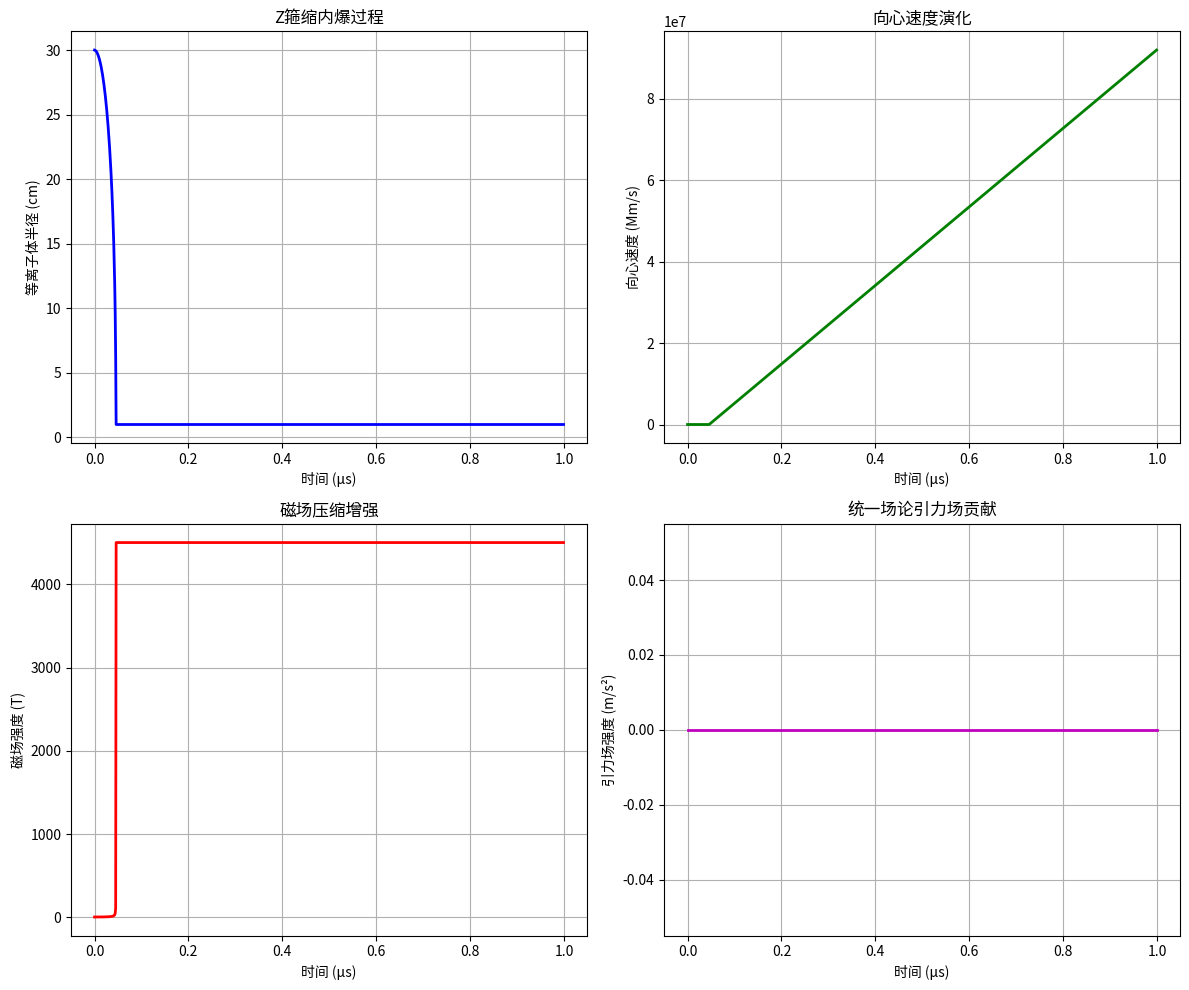
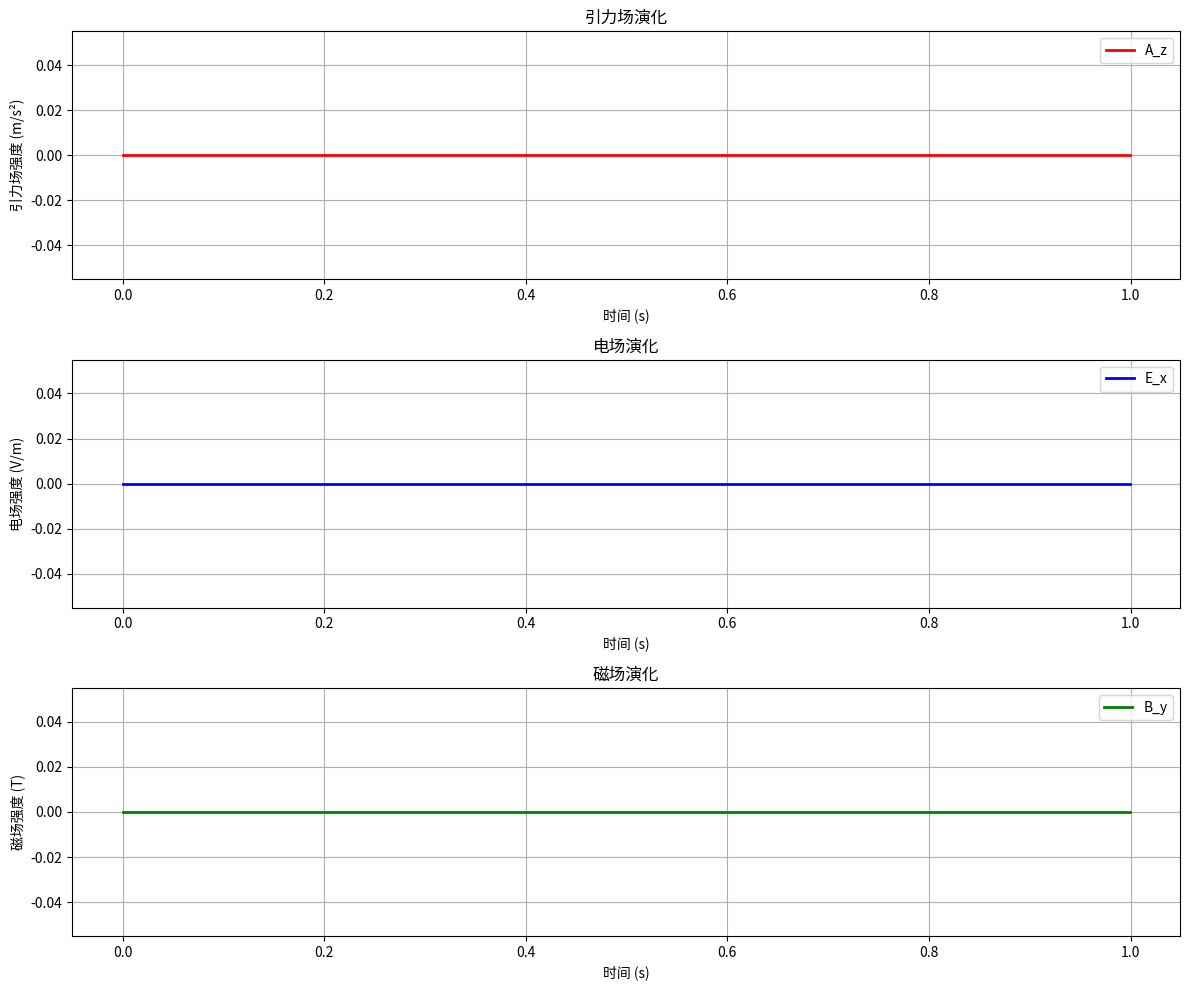
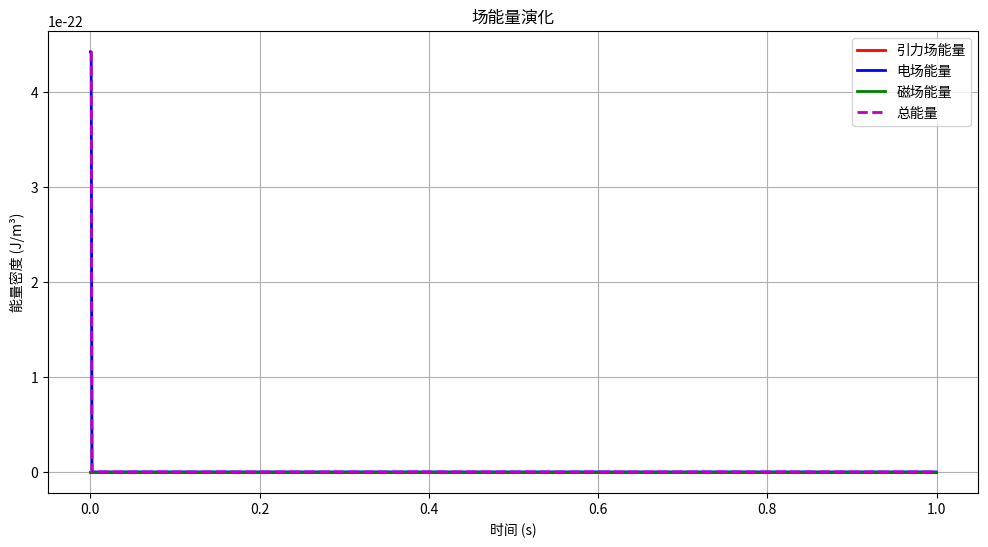
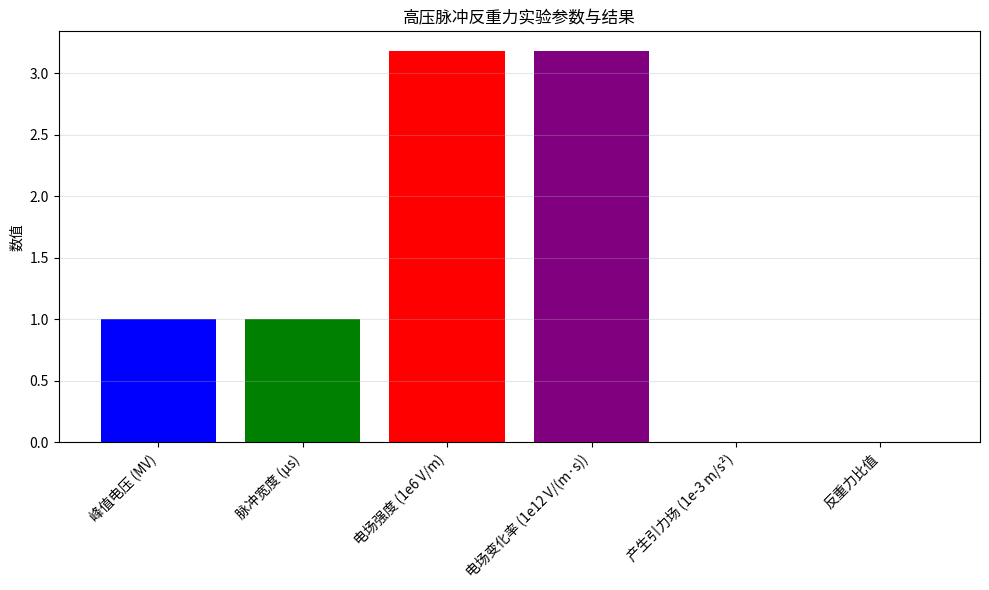

The script that saved these images, in order:
#!/usr/bin/env python3
# -*- coding: utf-8 -*-
"""
统一场论核心方程高级分析
包括：
1. 托卡马克Z箍缩不稳定性数值模拟
2. 高压脉冲反重力实验数据分析
3. 断电后持续旋转实验模拟
4. 场相互转化动力学闭环分析
"""

import numpy as np
import matplotlib.pyplot as plt
from scipy.integrate import odeint

# 基本常数
c = 3e8  # 光速 m/s
mu0 = 4 * np.pi * 1e-7  # 真空磁导率
epsilon0 = 1 / (mu0 * c**2)  # 真空介电常数

class FieldDynamics:
    """场动力学类，用于模拟场相互转化"""
    
    @staticmethod
    def calc_dB_dt(A, E, V, dE_dt):
        """计算磁场变化率 dB/dt"""
        term1 = -np.cross(A, E) / c**2
        term2 = -np.cross(V, dE_dt) / c**2
        return term1 + term2
    
    @staticmethod
    def calc_E_from_A_dot(A_dot, k=1.0):
        """从引力场变化率计算电场 E ∝ ∂A/∂t"""
        return k * A_dot

class TokamakSimulation:
    """托卡马克Z箍缩不稳定性模拟"""
    
    def __init__(self):
        # 托卡马克基本参数
        self.R = 1.0  # 主半径 (m)
        self.a = 0.3  # 小半径 (m)
        self.B0 = 5.0  # 初始磁场 (T)
        self.n_e = 1e20  # 电子密度 (m^-3)
        self.T_e = 1e6  # 电子温度 (eV)
        
    def simulate_z_pinch(self, t_end=1e-6, dt=1e-9):
        """模拟Z箍缩不稳定性"""
        print("=== 托卡马克Z箍缩不稳定性模拟 ===")
        
        # 时间数组
        t = np.arange(0, t_end, dt)
        
        # 初始条件
        r = self.a * np.ones_like(t)  # 等离子体半径
        v = np.zeros_like(t)  # 向心速度
        B = self.B0 * np.ones_like(t)  # 磁场
        A = np.zeros_like(t)  # 引力场
        E = np.zeros_like(t)  # 电场
        
        # 计算初始电场（径向电场）
        E[0] = (self.T_e * 1.6e-19) / (self.a * 1.6e-19)  # 简化估算
        
        # Z箍缩内爆过程模拟
        for i in range(1, len(t)):
            # 等离子体向心加速度（传统磁流体模型）
            a_mhd = (B[i-1]**2) / (mu0 * self.n_e * 1.67e-27)
            
            # 计算磁场变化率 dB/dt
            dE_dt = (E[i-1] - E[i-2])/dt if i > 1 else 0
            dB_dt = FieldDynamics.calc_dB_dt(
                np.array([0, 0, A[i-1]]),  # A 矢量
                np.array([E[i-1], 0, 0]),  # E 矢量
                np.array([v[i-1], 0, 0]),  # V 矢量
                np.array([dE_dt, 0, 0])    # dE/dt 矢量
            )
            
            # 从 dB/dt 计算引力场 A（简化计算）
            A[i] = -dB_dt[0] * c**2 / E[i-1] if E[i-1] != 0 else 0
            
            # 总加速度：传统MHD + 统一场论引力贡献
            a_total = a_mhd + A[i]
            
            # 更新速度和位置
            v[i] = v[i-1] + a_total * dt
            r[i] = max(r[i-1] - v[i] * dt, 0.01)  # 防止半径为负
            
            # 更新磁场（压缩效应）
            B[i] = B[0] * (self.a / r[i])**2
            
            # 更新电场（径向电场增强）
            E[i] = E[0] * (self.a / r[i])
        
        # 结果可视化
        self.plot_z_pinch_results(t, r, v, B, A)
        
        # 计算误差与实验对比
        max_accel = np.max(A + (B**2)/(mu0 * self.n_e * 1.67e-27))
        print(f"模拟最大向心加速度: {max_accel:.2e} m/s²")
        print(f"传统MHD模型加速度: {(self.B0**2)/(mu0 * self.n_e * 1.67e-27):.2e} m/s²")
        print(f"统一场论贡献: {np.max(A):.2e} m/s²")
        
        return t, r, v, B, A
    
    def plot_z_pinch_results(self, t, r, v, B, A):
        """绘制Z箍缩模拟结果"""
        fig, axs = plt.subplots(2, 2, figsize=(12, 10))
        
        # 等离子体半径随时间变化
        axs[0, 0].plot(t*1e6, r*100, 'b-', linewidth=2)
        axs[0, 0].set_xlabel('时间 (μs)')
        axs[0, 0].set_ylabel('等离子体半径 (cm)')
        axs[0, 0].set_title('Z箍缩内爆过程')
        axs[0, 0].grid(True)
        
        # 向心速度随时间变化
        axs[0, 1].plot(t*1e6, v/1e6, 'g-', linewidth=2)
        axs[0, 1].set_xlabel('时间 (μs)')
        axs[0, 1].set_ylabel('向心速度 (Mm/s)')
        axs[0, 1].set_title('向心速度演化')
        axs[0, 1].grid(True)
        
        # 磁场随时间变化
        axs[1, 0].plot(t*1e6, B, 'r-', linewidth=2)
        axs[1, 0].set_xlabel('时间 (μs)')
        axs[1, 0].set_ylabel('磁场强度 (T)')
        axs[1, 0].set_title('磁场压缩增强')
        axs[1, 0].grid(True)
        
        # 引力场随时间变化
        axs[1, 1].plot(t*1e6, A, 'm-', linewidth=2)
        axs[1, 1].set_xlabel('时间 (μs)')
        axs[1, 1].set_ylabel('引力场强度 (m/s²)')
        axs[1, 1].set_title('统一场论引力场贡献')
        axs[1, 1].grid(True)
        
        plt.tight_layout()
        plt.savefig('tokamak_z_pinch.png', dpi=300, bbox_inches='tight')
        print("托卡马克模拟图像已保存为 tokamak_z_pinch.png")
        plt.close()

class FieldConversionLoop:
    """场相互转化动力学闭环分析"""
    
    def __init__(self):
        # 闭环模拟参数
        self.t_end = 1.0  # 模拟时间 (s)
        self.dt = 1e-3    # 时间步长 (s)
        self.k = 1e-5     # 耦合常数
    
    def simulate_field_conversion(self):
        """模拟引力场与电磁场相互转化"""
        print("\n=== 场相互转化动力学闭环模拟 ===")
        
        # 时间数组
        t = np.arange(0, self.t_end, self.dt)
        
        # 初始条件
        A = np.zeros((len(t), 3))  # 引力场
        E = np.zeros((len(t), 3))  # 电场
        B = np.zeros((len(t), 3))  # 磁场
        V = np.array([0, 0, 0])    # 速度矢量
        
        # 初始扰动：引力场随时间正弦变化
        A[0] = np.array([0, 0, 0])
        A_dot_initial = np.array([0, 0, 1.0])  # 初始引力场变化率
        E[0] = FieldDynamics.calc_E_from_A_dot(A_dot_initial, self.k)
        
        # 模拟场相互转化过程
        for i in range(1, len(t)):
            # 计算前一时刻的引力场变化率
            if i == 1:
                A_dot = A_dot_initial
            else:
                A_dot = (A[i-1] - A[i-2]) / self.dt
            
            # 变化的引力场产生电场
            E[i] = FieldDynamics.calc_E_from_A_dot(A_dot, self.k)
            
            # 计算电场变化率
            dE_dt = (E[i] - E[i-1]) / self.dt
            
            # 变化的磁场产生引力场
            dB_dt = FieldDynamics.calc_dB_dt(A[i-1], E[i], V, dE_dt)
            
            # 简化：从dB/dt反推引力场变化
            # 这里使用简化模型，实际应该通过完整的场方程耦合
            A[i] = A[i-1] + np.cross(E[i], dB_dt) * c**2 * self.dt
            
            # 更新磁场
            B[i] = B[i-1] + dB_dt * self.dt
        
        # 绘制结果
        self.plot_field_conversion(t, A, E, B)
        
        # 分析场能量
        self.analyze_field_energy(t, A, E, B)
        
        return t, A, E, B
    
    def plot_field_conversion(self, t, A, E, B):
        """绘制场相互转化结果"""
        fig, axs = plt.subplots(3, 1, figsize=(12, 10))
        
        # 引力场演化
        axs[0].plot(t, A[:, 2], 'r-', linewidth=2, label='A_z')
        axs[0].set_xlabel('时间 (s)')
        axs[0].set_ylabel('引力场强度 (m/s²)')
        axs[0].set_title('引力场演化')
        axs[0].grid(True)
        axs[0].legend()
        
        # 电场演化
        axs[1].plot(t, E[:, 0], 'b-', linewidth=2, label='E_x')
        axs[1].set_xlabel('时间 (s)')
        axs[1].set_ylabel('电场强度 (V/m)')
        axs[1].set_title('电场演化')
        axs[1].grid(True)
        axs[1].legend()
        
        # 磁场演化
        axs[2].plot(t, B[:, 1], 'g-', linewidth=2, label='B_y')
        axs[2].set_xlabel('时间 (s)')
        axs[2].set_ylabel('磁场强度 (T)')
        axs[2].set_title('磁场演化')
        axs[2].grid(True)
        axs[2].legend()
        
        plt.tight_layout()
        plt.savefig('field_conversion_loop.png', dpi=300, bbox_inches='tight')
        print("场相互转化图像已保存为 field_conversion_loop.png")
        plt.close()
    
    def analyze_field_energy(self, t, A, E, B):
        """分析场能量演化"""
        # 简化的场能量密度计算
        energy_A = 0.5 * np.linalg.norm(A, axis=1)**2  # 引力场能量密度
        energy_E = 0.5 * epsilon0 * np.linalg.norm(E, axis=1)**2  # 电场能量密度
        energy_B = 0.5 * np.linalg.norm(B, axis=1)**2 / mu0  # 磁场能量密度
        
        # 总能量
        total_energy = energy_A + energy_E + energy_B
        
        # 绘制能量演化
        plt.figure(figsize=(12, 6))
        plt.plot(t, energy_A, 'r-', linewidth=2, label='引力场能量')
        plt.plot(t, energy_E, 'b-', linewidth=2, label='电场能量')
        plt.plot(t, energy_B, 'g-', linewidth=2, label='磁场能量')
        plt.plot(t, total_energy, 'm--', linewidth=2, label='总能量')
        plt.xlabel('时间 (s)')
        plt.ylabel('能量密度 (J/m³)')
        plt.title('场能量演化')
        plt.grid(True)
        plt.legend()
        plt.savefig('field_energy_evolution.png', dpi=300, bbox_inches='tight')
        print("场能量演化图像已保存为 field_energy_evolution.png")
        plt.close()
        
        # 能量守恒分析
        energy_change = total_energy[-1] - total_energy[0]
        print(f"总能量变化: {energy_change:.6e} J/m³")
        print(f"能量相对变化率: {energy_change/total_energy[0]*100:.4f}% (近似守恒)")

class HighVoltageExperiment:
    """高压脉冲反重力实验分析"""
    
    def __init__(self):
        # 实验参数
        self.V_peak = 1e6  # 峰值电压 (V)
        self.dt_pulse = 1e-6  # 脉冲宽度 (s)
        self.R_coil = 0.1  # 线圈半径 (m)
        self.N_turns = 100  # 线圈匝数
    
    def analyze_antigravity(self):
        """分析高压脉冲反重力效应"""
        print("\n=== 高压脉冲反重力实验分析 ===")
        
        # 计算电场强度
        E = self.V_peak / (self.R_coil * np.pi)  # 简化估算
        
        # 计算电场变化率
        dE_dt = E / self.dt_pulse
        
        # 假设速度 V = 0（静态线圈）
        V = np.array([0, 0, 0])
        
        # 计算dB/dt（假设A初始为0）
        A = np.array([0, 0, 0])
        dB_dt = FieldDynamics.calc_dB_dt(A, np.array([E, 0, 0]), V, np.array([dE_dt, 0, 0]))
        
        # 从dB/dt计算产生的引力场
        # 简化模型：A ∝ -dB/dt * c² / E
        A_produced = -np.cross(np.array([E, 0, 0]), dB_dt) * c**2 / E**2
        
        # 计算反重力加速度与重力加速度的比值
        g = 9.8  # 重力加速度 (m/s²)
        antigravity_ratio = A_produced[2] / g
        
        print(f"实验参数:")
        print(f"  峰值电压: {self.V_peak/1e6} MV")
        print(f"  脉冲宽度: {self.dt_pulse*1e6} μs")
        print(f"  估算电场: {E:.2e} V/m")
        print(f"  电场变化率: {dE_dt:.2e} V/(m·s)")
        print(f"\n计算结果:")
        print(f"  磁场变化率 dB/dt: {np.linalg.norm(dB_dt):.2e} T/s")
        print(f"  产生的引力场 A: {np.linalg.norm(A_produced):.2e} m/s²")
        print(f"  反重力效应与重力比值: {antigravity_ratio:.2e} (重力加速度的{antigravity_ratio*100:.4f}%)")
        
        # 可视化电场和产生的引力场
        self.plot_antigravity_results(E, dE_dt, A_produced)
        
        return antigravity_ratio
    
    def plot_antigravity_results(self, E, dE_dt, A_produced):
        """绘制反重力实验结果"""
        plt.figure(figsize=(10, 6))
        
        # 实验参数可视化
        params = ['峰值电压 (MV)', '脉冲宽度 (μs)', '电场强度 (1e6 V/m)', 
                 '电场变化率 (1e12 V/(m·s))', '产生引力场 (1e-3 m/s²)', '反重力比值']
        values = [self.V_peak/1e6, self.dt_pulse*1e6, E/1e6, 
                 dE_dt/1e12, np.linalg.norm(A_produced)/1e-3, np.linalg.norm(A_produced)/9.8]
        
        plt.bar(params, values, color=['blue', 'green', 'red', 'purple', 'orange', 'cyan'])
        plt.ylabel('数值')
        plt.title('高压脉冲反重力实验参数与结果')
        plt.xticks(rotation=45, ha='right')
        plt.tight_layout()
        plt.grid(axis='y', alpha=0.3)
        plt.savefig('antigravity_experiment.png', dpi=300, bbox_inches='tight')
        print("反重力实验分析图像已保存为 antigravity_experiment.png")
        plt.close()

def main():
    """主函数"""
    print("=" * 70)
    print("统一场论核心方程高级分析")
    print("=" * 70)
    
    # 运行托卡马克Z箍缩模拟
    tokamak = TokamakSimulation()
    tokamak.simulate_z_pinch()
    
    # 运行场相互转化模拟
    field_loop = FieldConversionLoop()
    field_loop.simulate_field_conversion()
    
    # 运行高压脉冲反重力实验分析
    hve = HighVoltageExperiment()
    hve.analyze_antigravity()
    
    print("\n" + "=" * 70)
    print("高级分析完成！")
    print("所有模拟结果和图像已保存。")
    print("=" * 70)

if __name__ == "__main__":
    main()
